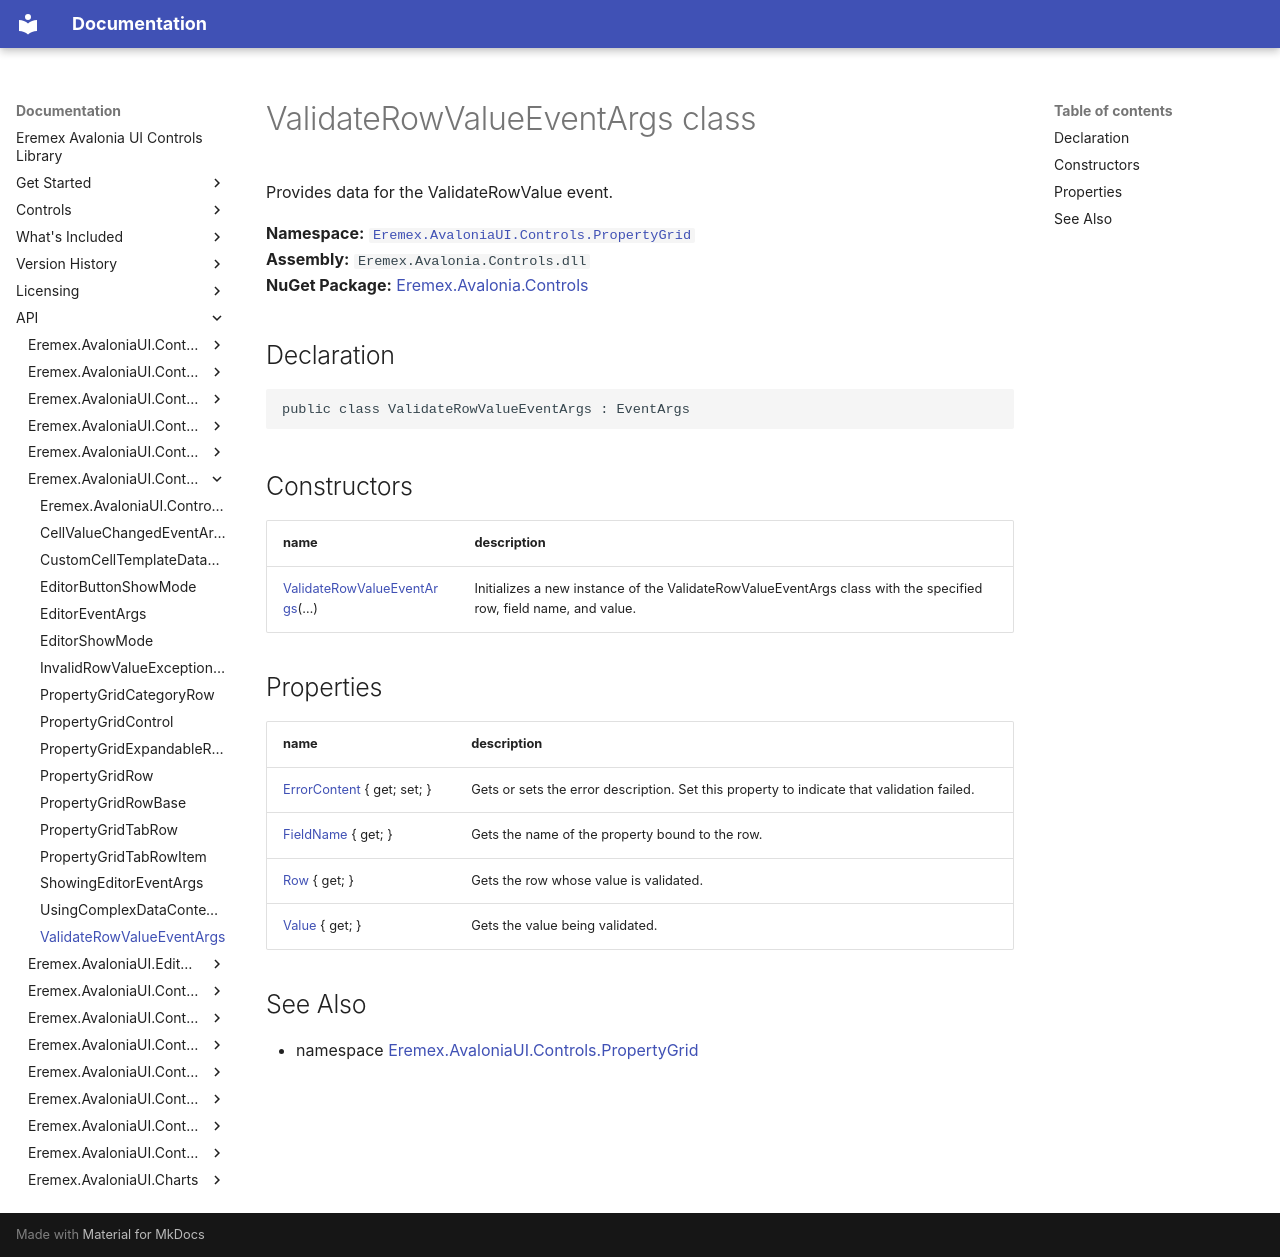

repository: Eremex/controls-doc · page: API/Eremex.AvaloniaUI.Controls.PropertyGrid/ValidateRowValueEventArgs/index.html · generator: mkdocs

# ValidateRowValueEventArgs class

Provides data for the ValidateRowValue event.

**Namespace:** [`Eremex.AvaloniaUI.Controls.PropertyGrid`](./index.md)  
**Assembly:** `Eremex.Avalonia.Controls.dll`  
**NuGet Package:** [Eremex.Avalonia.Controls](https://www.nuget.org/packages/Eremex.Avalonia.Controls)

## Declaration

```csharp
public class ValidateRowValueEventArgs : EventArgs
```

## Constructors

| name | description |
| --- | --- |
| [ValidateRowValueEventArgs](ValidateRowValueEventArgs/ValidateRowValueEventArgs.md)(…) | Initializes a new instance of the ValidateRowValueEventArgs class with the specified row, field name, and value. |

## Properties

| name | description |
| --- | --- |
| [ErrorContent](ValidateRowValueEventArgs/ErrorContent.md) { get; set; } | Gets or sets the error description. Set this property to indicate that validation failed. |
| [FieldName](ValidateRowValueEventArgs/FieldName.md) { get; } | Gets the name of the property bound to the row. |
| [Row](ValidateRowValueEventArgs/Row.md) { get; } | Gets the row whose value is validated. |
| [Value](ValidateRowValueEventArgs/Value.md) { get; } | Gets the value being validated. |

## See Also

* namespace [Eremex.AvaloniaUI.Controls.PropertyGrid](./index.md)

<!-- DO NOT EDIT: generated by xmldocmd for Eremex.Avalonia.Controls.dll -->
